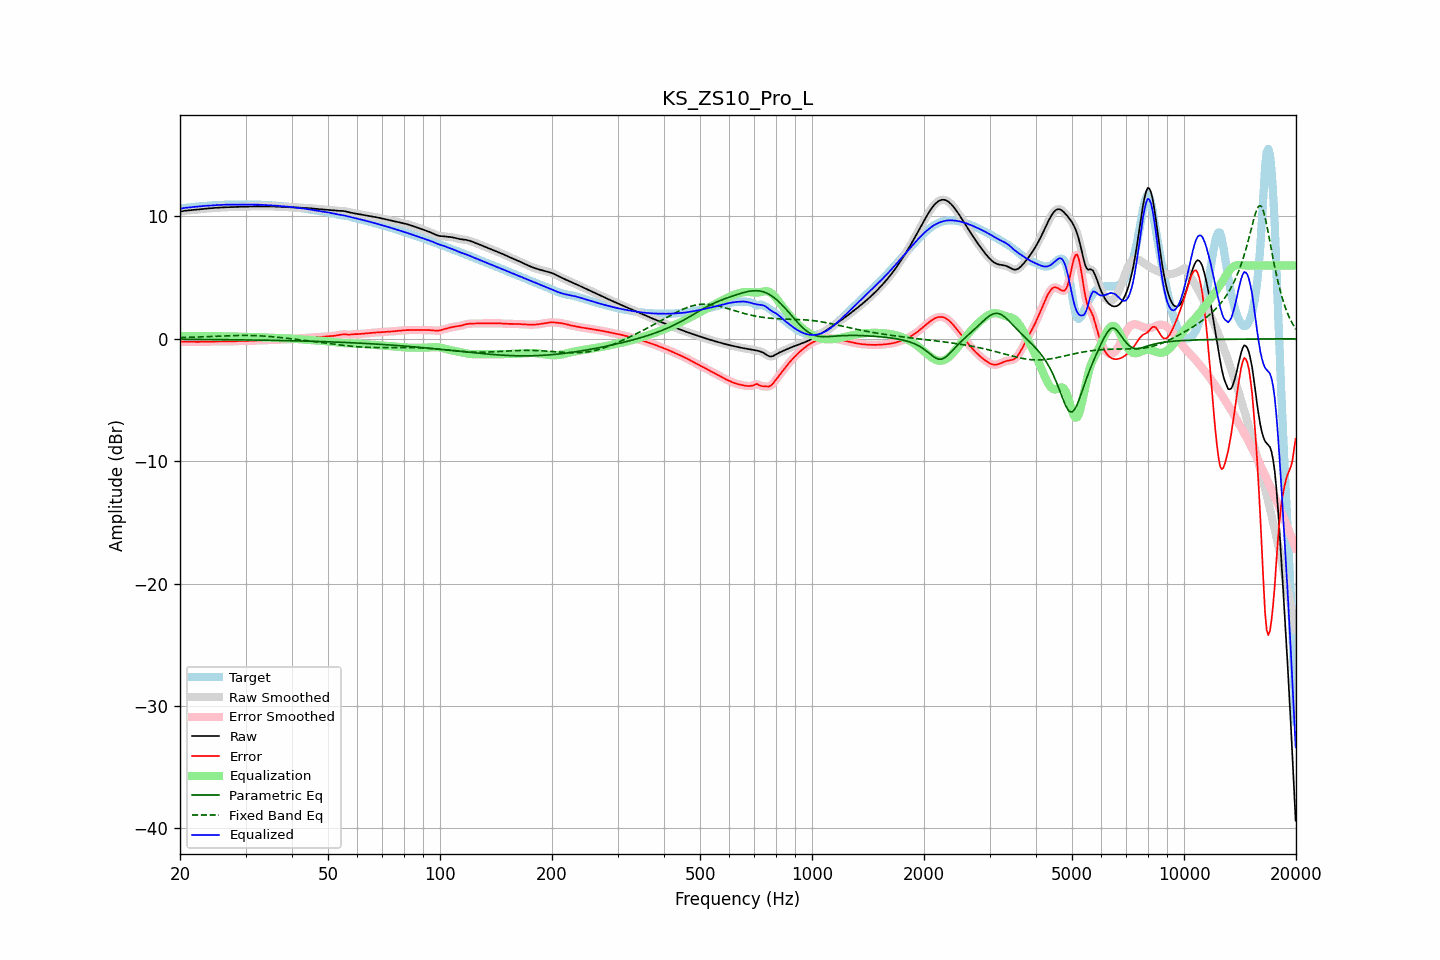

The table this chart was drawn from, first rows:
frequency, raw, error, smoothed, error_smoothed, equalization, parametric_eq, fixed_band_eq, equalized_raw, equalized_smoothed, target
20.00, 10.40, -0.24, 10.40, -0.24, 0.23, -0.04, 0.10, 10.63, 10.63, 10.64
20.20, 10.42, -0.24, 10.42, -0.24, 0.23, -0.04, 0.11, 10.66, 10.66, 10.66
20.40, 10.44, -0.23, 10.44, -0.23, 0.23, -0.04, 0.11, 10.68, 10.68, 10.68
20.61, 10.46, -0.23, 10.46, -0.23, 0.24, -0.04, 0.12, 10.70, 10.70, 10.69
20.81, 10.48, -0.23, 10.48, -0.23, 0.24, -0.04, 0.12, 10.72, 10.72, 10.71
21.02, 10.49, -0.23, 10.49, -0.23, 0.24, -0.04, 0.12, 10.73, 10.73, 10.72
21.23, 10.51, -0.23, 10.51, -0.23, 0.24, -0.04, 0.13, 10.74, 10.74, 10.74
21.44, 10.52, -0.24, 10.52, -0.24, 0.24, -0.04, 0.13, 10.76, 10.76, 10.76
21.66, 10.53, -0.24, 10.53, -0.24, 0.24, -0.05, 0.14, 10.77, 10.77, 10.77
21.87, 10.54, -0.25, 10.54, -0.25, 0.24, -0.05, 0.14, 10.78, 10.78, 10.79
22.09, 10.55, -0.25, 10.55, -0.25, 0.25, -0.05, 0.15, 10.80, 10.80, 10.80
22.31, 10.56, -0.25, 10.56, -0.25, 0.25, -0.05, 0.15, 10.81, 10.81, 10.81
22.54, 10.58, -0.25, 10.58, -0.25, 0.24, -0.05, 0.16, 10.82, 10.82, 10.83
22.76, 10.59, -0.24, 10.59, -0.24, 0.24, -0.05, 0.16, 10.84, 10.84, 10.84
22.99, 10.61, -0.24, 10.61, -0.24, 0.24, -0.05, 0.17, 10.85, 10.85, 10.85
23.22, 10.62, -0.23, 10.62, -0.23, 0.23, -0.05, 0.17, 10.86, 10.86, 10.86
23.45, 10.64, -0.23, 10.64, -0.23, 0.23, -0.05, 0.18, 10.87, 10.87, 10.87
23.69, 10.65, -0.23, 10.65, -0.23, 0.23, -0.05, 0.18, 10.88, 10.88, 10.88
23.92, 10.66, -0.22, 10.66, -0.22, 0.23, -0.06, 0.19, 10.89, 10.89, 10.89
24.16, 10.67, -0.22, 10.67, -0.22, 0.22, -0.06, 0.19, 10.90, 10.90, 10.90
24.40, 10.68, -0.22, 10.68, -0.22, 0.22, -0.06, 0.20, 10.91, 10.91, 10.91
24.65, 10.69, -0.22, 10.69, -0.22, 0.22, -0.06, 0.21, 10.91, 10.91, 10.92
24.89, 10.70, -0.22, 10.70, -0.22, 0.22, -0.06, 0.21, 10.92, 10.92, 10.93
25.14, 10.71, -0.22, 10.71, -0.22, 0.22, -0.06, 0.22, 10.93, 10.93, 10.93
25.39, 10.72, -0.22, 10.72, -0.22, 0.21, -0.06, 0.22, 10.94, 10.94, 10.94
25.65, 10.73, -0.21, 10.73, -0.21, 0.21, -0.06, 0.23, 10.94, 10.94, 10.94
25.91, 10.74, -0.21, 10.74, -0.21, 0.21, -0.07, 0.23, 10.95, 10.95, 10.94
26.16, 10.74, -0.20, 10.74, -0.20, 0.21, -0.07, 0.24, 10.95, 10.95, 10.95
26.43, 10.75, -0.20, 10.75, -0.20, 0.21, -0.07, 0.24, 10.96, 10.96, 10.95
26.69, 10.76, -0.20, 10.76, -0.20, 0.21, -0.07, 0.25, 10.96, 10.96, 10.96
26.96, 10.76, -0.21, 10.76, -0.21, 0.21, -0.07, 0.25, 10.97, 10.97, 10.97
27.23, 10.76, -0.21, 10.76, -0.21, 0.21, -0.07, 0.26, 10.97, 10.97, 10.97
27.50, 10.77, -0.21, 10.77, -0.21, 0.20, -0.07, 0.26, 10.97, 10.97, 10.98
27.77, 10.77, -0.21, 10.77, -0.21, 0.20, -0.08, 0.27, 10.97, 10.97, 10.98
28.05, 10.78, -0.20, 10.78, -0.20, 0.19, -0.08, 0.27, 10.97, 10.97, 10.98
28.33, 10.78, -0.19, 10.78, -0.19, 0.19, -0.08, 0.27, 10.97, 10.97, 10.97
28.62, 10.79, -0.18, 10.79, -0.18, 0.18, -0.08, 0.28, 10.97, 10.97, 10.96
28.90, 10.79, -0.17, 10.79, -0.17, 0.18, -0.08, 0.28, 10.97, 10.97, 10.96
29.19, 10.79, -0.16, 10.79, -0.17, 0.17, -0.08, 0.28, 10.97, 10.97, 10.96
29.48, 10.80, -0.16, 10.80, -0.16, 0.17, -0.08, 0.28, 10.97, 10.97, 10.96
29.78, 10.80, -0.17, 10.80, -0.17, 0.17, -0.09, 0.28, 10.97, 10.97, 10.97
30.08, 10.80, -0.17, 10.80, -0.17, 0.16, -0.09, 0.28, 10.97, 10.97, 10.97
30.38, 10.81, -0.17, 10.81, -0.17, 0.16, -0.09, 0.28, 10.97, 10.97, 10.98
30.68, 10.81, -0.17, 10.81, -0.17, 0.16, -0.09, 0.28, 10.97, 10.97, 10.98
30.99, 10.81, -0.16, 10.81, -0.16, 0.16, -0.09, 0.28, 10.97, 10.97, 10.97
31.30, 10.82, -0.15, 10.82, -0.15, 0.16, -0.10, 0.27, 10.97, 10.97, 10.97
31.61, 10.82, -0.15, 10.82, -0.15, 0.15, -0.10, 0.27, 10.97, 10.97, 10.97
31.93, 10.82, -0.14, 10.82, -0.14, 0.14, -0.10, 0.26, 10.97, 10.97, 10.97
32.24, 10.83, -0.14, 10.83, -0.14, 0.14, -0.10, 0.26, 10.96, 10.96, 10.96
32.57, 10.83, -0.13, 10.83, -0.13, 0.13, -0.10, 0.25, 10.96, 10.96, 10.96
32.89, 10.83, -0.13, 10.83, -0.13, 0.13, -0.11, 0.24, 10.95, 10.95, 10.96
33.22, 10.83, -0.12, 10.83, -0.12, 0.12, -0.11, 0.24, 10.95, 10.95, 10.95
33.55, 10.83, -0.11, 10.83, -0.11, 0.11, -0.11, 0.23, 10.94, 10.94, 10.94
33.89, 10.83, -0.11, 10.83, -0.11, 0.11, -0.11, 0.22, 10.93, 10.93, 10.93
34.23, 10.82, -0.10, 10.82, -0.10, 0.10, -0.11, 0.21, 10.93, 10.93, 10.93
34.57, 10.82, -0.10, 10.82, -0.10, 0.10, -0.12, 0.20, 10.92, 10.92, 10.92
34.92, 10.82, -0.09, 10.82, -0.09, 0.09, -0.12, 0.19, 10.91, 10.91, 10.91
35.27, 10.82, -0.09, 10.82, -0.09, 0.09, -0.12, 0.18, 10.90, 10.90, 10.90
35.62, 10.81, -0.08, 10.81, -0.08, 0.08, -0.12, 0.16, 10.90, 10.90, 10.90
35.97, 10.81, -0.08, 10.81, -0.08, 0.08, -0.13, 0.15, 10.89, 10.89, 10.89
... 635 more rows
